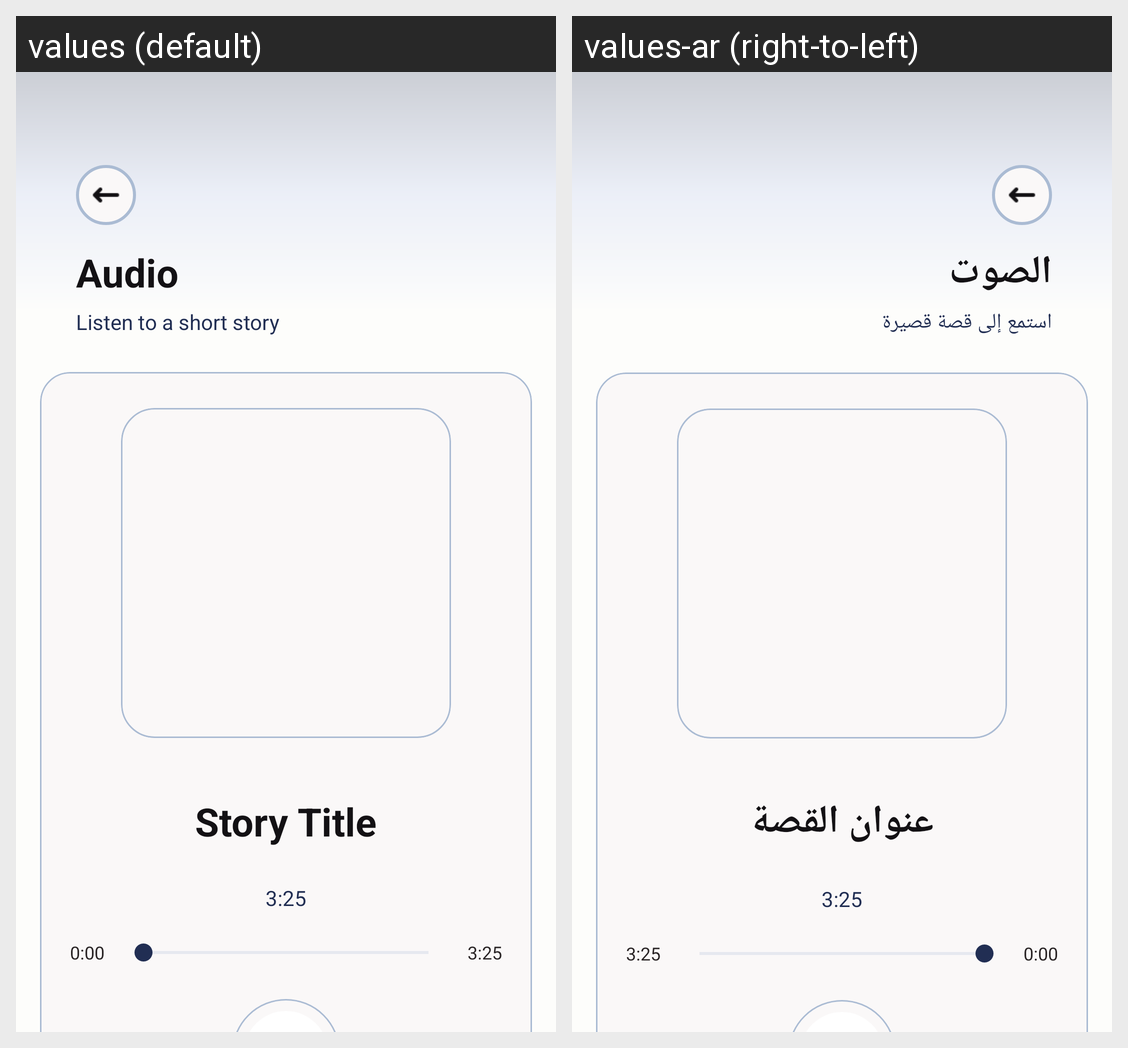

Translations of the strings shown on this Android screen, per locale in the grid:
Android screen res/layout/activity_audio.xml rendered under 2 locales, left to right: values (default), values-ar (right-to-left). Device: Nexus 5 (rendered at 1080×1920; each locale shown at half size, 540×960, under a caption strip naming it); theme Theme.DownSteps1.
Strings drawn on this screen, with the default value and each locale's value (text and hints the layout hard-codes, and strings that could not be matched under every locale, appear in the picture but are not listed):

audio
  values: Audio
  values-ar: الصوت

listen_short_story
  values: Listen to a short story
  values-ar: استمع إلى قصة قصيرة

story_title
  values: Story Title
  values-ar: عنوان القصة

audio_total_time
  values: 3:25
  values-ar: 3:25

audio_current_time
  values: 0:00
  values-ar: 0:00
